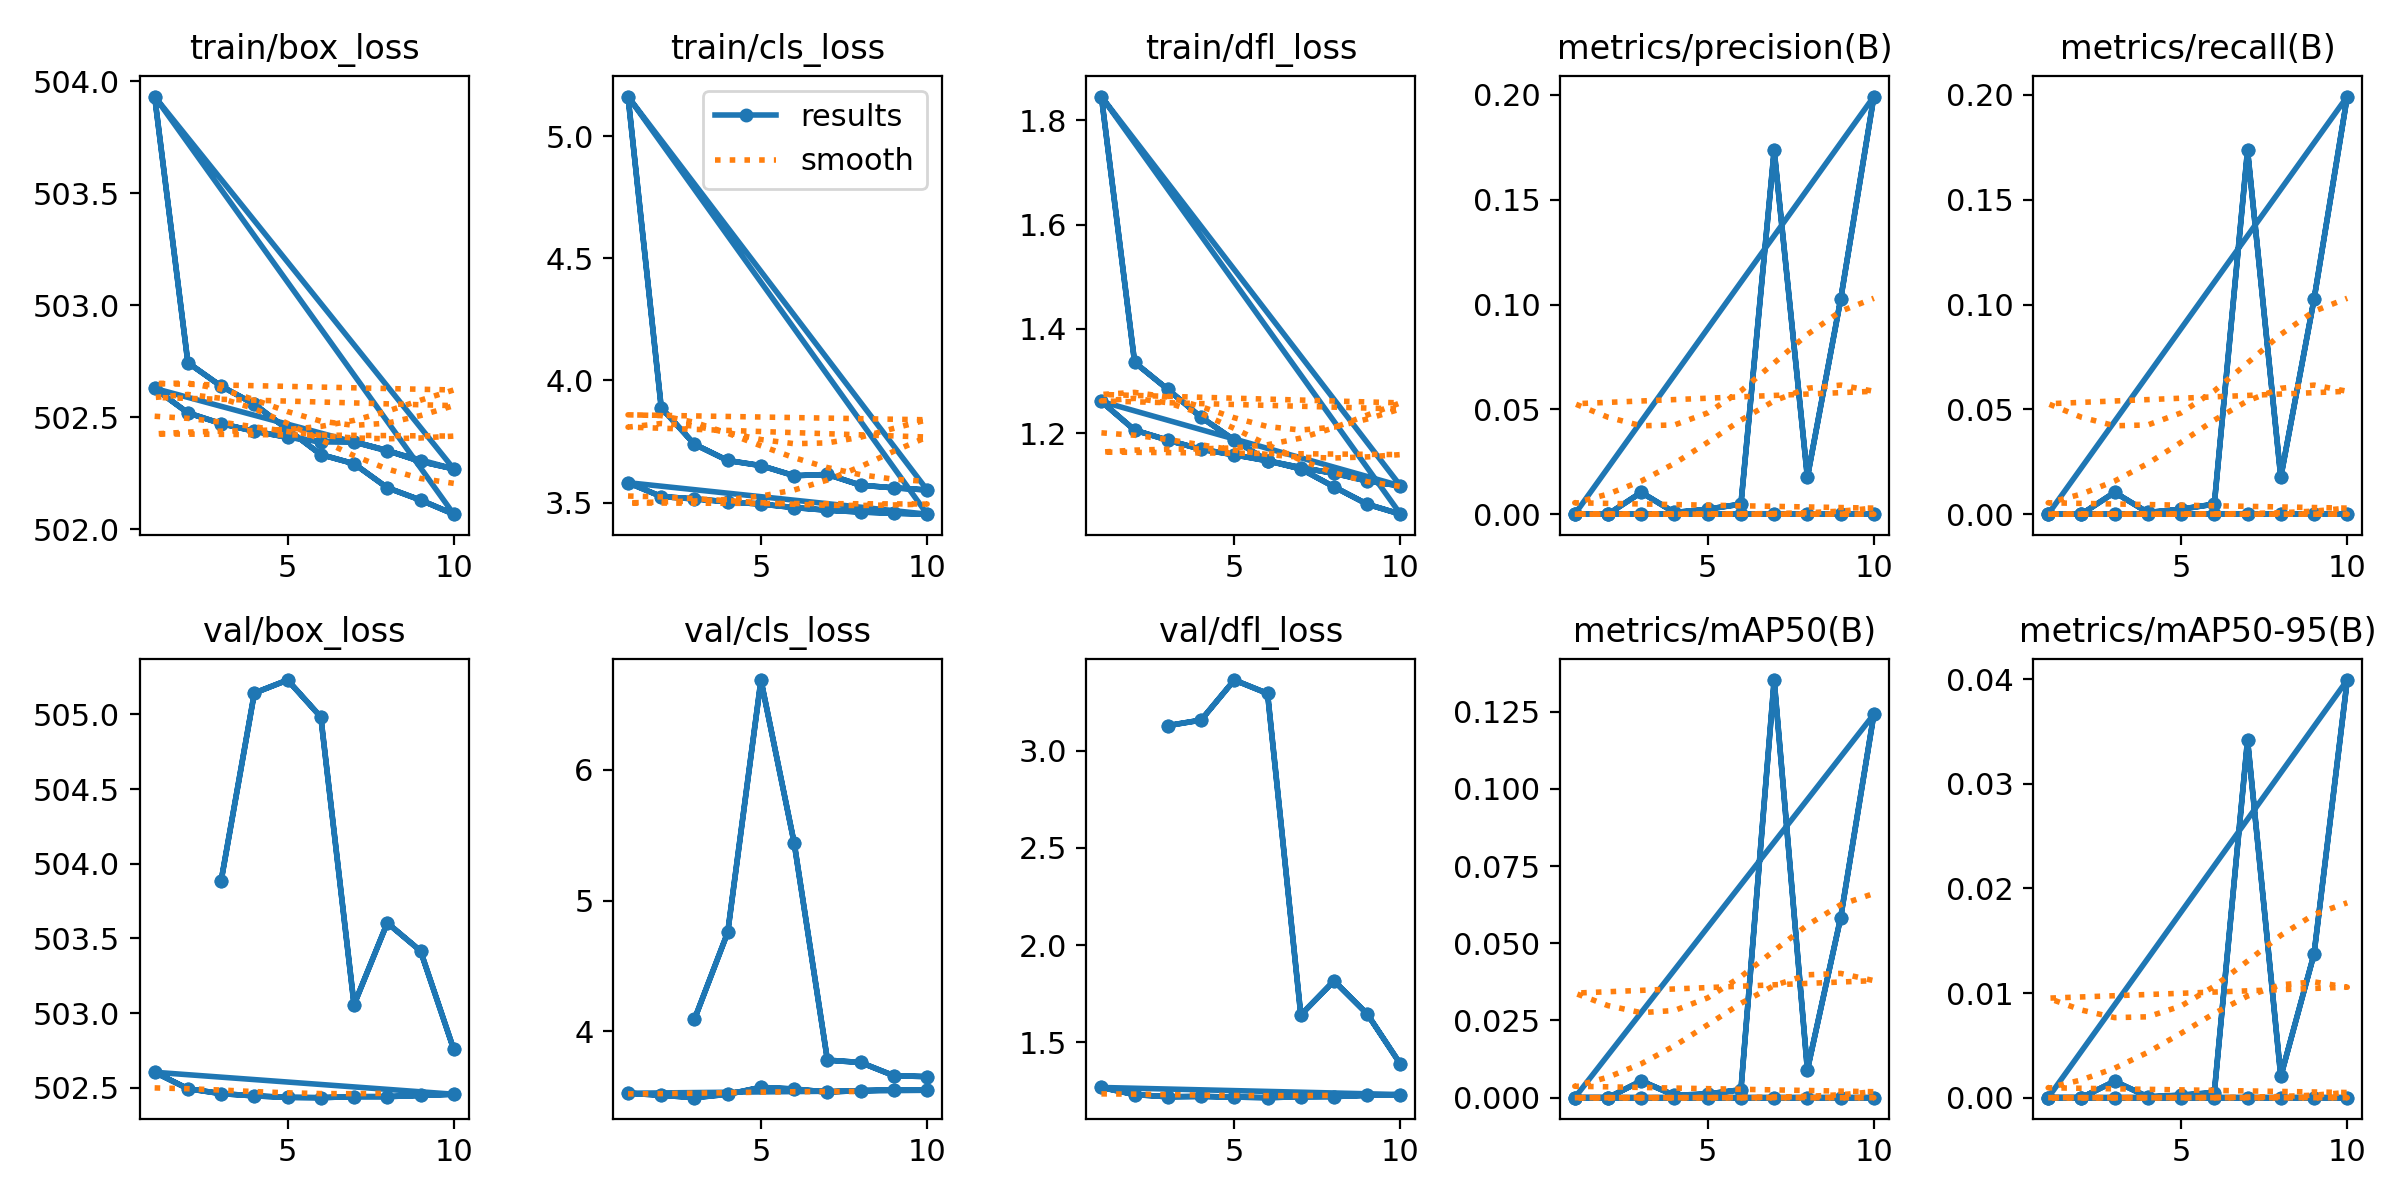

Values plotted in this chart, from the file beside it:
epoch, time, train/box_loss, train/cls_loss, train/dfl_loss, metrics/precision(B), metrics/recall(B), metrics/mAP50(B), metrics/mAP50-95(B), val/box_loss, val/cls_loss, val/dfl_loss, lr/pg0, lr/pg1, lr/pg2
1, 355.9, 502.6, 3.582, 1.261, 0, 0, 0, 0, 502.6, 3.525, 1.269, 0.07001, 0.003332, 0.003332
2, 693.7, 502.5, 3.525, 1.206, 0, 0, 0, 0, 502.5, 3.51, 1.232, 0.03935, 0.006006, 0.006006
3, 1027, 502.5, 3.515, 1.186, 0, 0, 0, 0, 502.5, 3.491, 1.221, 0.008029, 0.008019, 0.008019
4, 1359, 502.4, 3.503, 1.169, 0, 0, 0, 0, 502.4, 3.517, 1.223, 0.00703, 0.00703, 0.00703
5, 1690, 502.4, 3.494, 1.158, 0, 0, 0, 0, 502.4, 3.571, 1.219, 0.00604, 0.00604, 0.00604
6, 2022, 502.4, 3.48, 1.147, 0, 0, 0, 0, 502.4, 3.558, 1.216, 0.00505, 0.00505, 0.00505
7, 2352, 502.4, 3.469, 1.134, 0, 0, 0, 0, 502.4, 3.534, 1.221, 0.00406, 0.00406, 0.00406
8, 2683, 502.4, 3.461, 1.123, 0, 0, 0, 0, 502.4, 3.546, 1.222, 0.00307, 0.00307, 0.00307
9, 3014, 502.3, 3.457, 1.108, 0, 0, 0, 0, 502.4, 3.55, 1.228, 0.00208, 0.00208, 0.00208
10, 3345, 502.3, 3.453, 1.098, 0, 0, 0, 0, 502.5, 3.548, 1.232, 0.00109, 0.00109, 0.00109
1, 717.4, 502.6, 3.582, 1.261, 0, 0, 0, 0, 502.6, 3.525, 1.269, 0.07001, 0.003332, 0.003332
2, 1369, 502.5, 3.525, 1.206, 0, 0, 0, 0, 502.5, 3.51, 1.232, 0.03935, 0.006006, 0.006006
3, 2003, 502.5, 3.515, 1.186, 0, 0, 0, 0, 502.5, 3.491, 1.221, 0.008029, 0.008019, 0.008019
4, 2634, 502.4, 3.503, 1.169, 0, 0, 0, 0, 502.4, 3.517, 1.223, 0.00703, 0.00703, 0.00703
5, 3263, 502.4, 3.494, 1.158, 0, 0, 0, 0, 502.4, 3.571, 1.219, 0.00604, 0.00604, 0.00604
6, 3893, 502.4, 3.48, 1.147, 0, 0, 0, 0, 502.4, 3.558, 1.216, 0.00505, 0.00505, 0.00505
7, 4523, 502.4, 3.469, 1.134, 0, 0, 0, 0, 502.4, 3.534, 1.221, 0.00406, 0.00406, 0.00406
8, 5153, 502.4, 3.461, 1.123, 0, 0, 0, 0, 502.4, 3.546, 1.222, 0.00307, 0.00307, 0.00307
9, 5783, 502.3, 3.457, 1.108, 0, 0, 0, 0, 502.4, 3.55, 1.228, 0.00208, 0.00208, 0.00208
10, 6412, 502.3, 3.453, 1.098, 0, 0, 0, 0, 502.5, 3.548, 1.232, 0.00109, 0.00109, 0.00109
1, 8.447, 503.9, 5.162, 1.846, 0, 0, 0, 0, nan, nan, nan, 0.0712, 0.0032, 0.0032
2, 14.45, 502.7, 3.888, 1.336, 0, 0, 0, 0, nan, nan, nan, 0.04086, 0.005856, 0.005856
3, 23.02, 502.6, 3.739, 1.284, 0.0104, 0.0104, 0.00542, 0.00157, 503.9, 4.092, 3.129, 0.00986, 0.00786, 0.00786
4, 33.36, 502.6, 3.672, 1.23, 0.0008, 0.0008, 0.00075, 8e-05, 505.1, 4.757, 3.157, 0.00703, 0.00703, 0.00703
5, 44.02, 502.4, 3.651, 1.187, 0.0024, 0.0024, 0.00121, 0.00024, 505.2, 6.688, 3.363, 0.00604, 0.00604, 0.00604
6, 54.37, 502.3, 3.61, 1.147, 0.0048, 0.0048, 0.00257, 0.00049, 505, 5.441, 3.294, 0.00505, 0.00505, 0.00505
7, 64.22, 502.3, 3.615, 1.131, 0.1736, 0.1736, 0.1352, 0.03419, 503.1, 3.779, 1.641, 0.00406, 0.00406, 0.00406
8, 74.4, 502.2, 3.571, 1.097, 0.0176, 0.0176, 0.00899, 0.00203, 503.6, 3.761, 1.816, 0.00307, 0.00307, 0.00307
9, 84.39, 502.1, 3.56, 1.063, 0.1024, 0.1024, 0.05826, 0.01372, 503.4, 3.66, 1.646, 0.00208, 0.00208, 0.00208
10, 94.13, 502.1, 3.552, 1.044, 0.1992, 0.1992, 0.1241, 0.03992, 502.8, 3.652, 1.388, 0.00109, 0.00109, 0.00109
1, 8.033, 503.9, 5.162, 1.846, 0, 0, 0, 0, nan, nan, nan, 0.0712, 0.0032, 0.0032
2, 14.07, 502.7, 3.888, 1.336, 0, 0, 0, 0, nan, nan, nan, 0.04086, 0.005856, 0.005856
3, 22.83, 502.6, 3.739, 1.284, 0.0104, 0.0104, 0.00542, 0.00157, 503.9, 4.092, 3.129, 0.00986, 0.00786, 0.00786
4, 33.15, 502.6, 3.672, 1.23, 0.0008, 0.0008, 0.00075, 8e-05, 505.1, 4.757, 3.157, 0.00703, 0.00703, 0.00703
5, 43.66, 502.4, 3.651, 1.187, 0.0024, 0.0024, 0.00121, 0.00024, 505.2, 6.688, 3.363, 0.00604, 0.00604, 0.00604
6, 54.56, 502.3, 3.61, 1.147, 0.0048, 0.0048, 0.00257, 0.00049, 505, 5.441, 3.294, 0.00505, 0.00505, 0.00505
7, 64.35, 502.3, 3.615, 1.131, 0.1736, 0.1736, 0.1352, 0.03419, 503.1, 3.779, 1.641, 0.00406, 0.00406, 0.00406
8, 74.51, 502.2, 3.571, 1.097, 0.0176, 0.0176, 0.00899, 0.00203, 503.6, 3.761, 1.816, 0.00307, 0.00307, 0.00307
9, 84.61, 502.1, 3.56, 1.063, 0.1024, 0.1024, 0.05826, 0.01372, 503.4, 3.66, 1.646, 0.00208, 0.00208, 0.00208
10, 94.29, 502.1, 3.552, 1.044, 0.1992, 0.1992, 0.1241, 0.03992, 502.8, 3.652, 1.388, 0.00109, 0.00109, 0.00109
